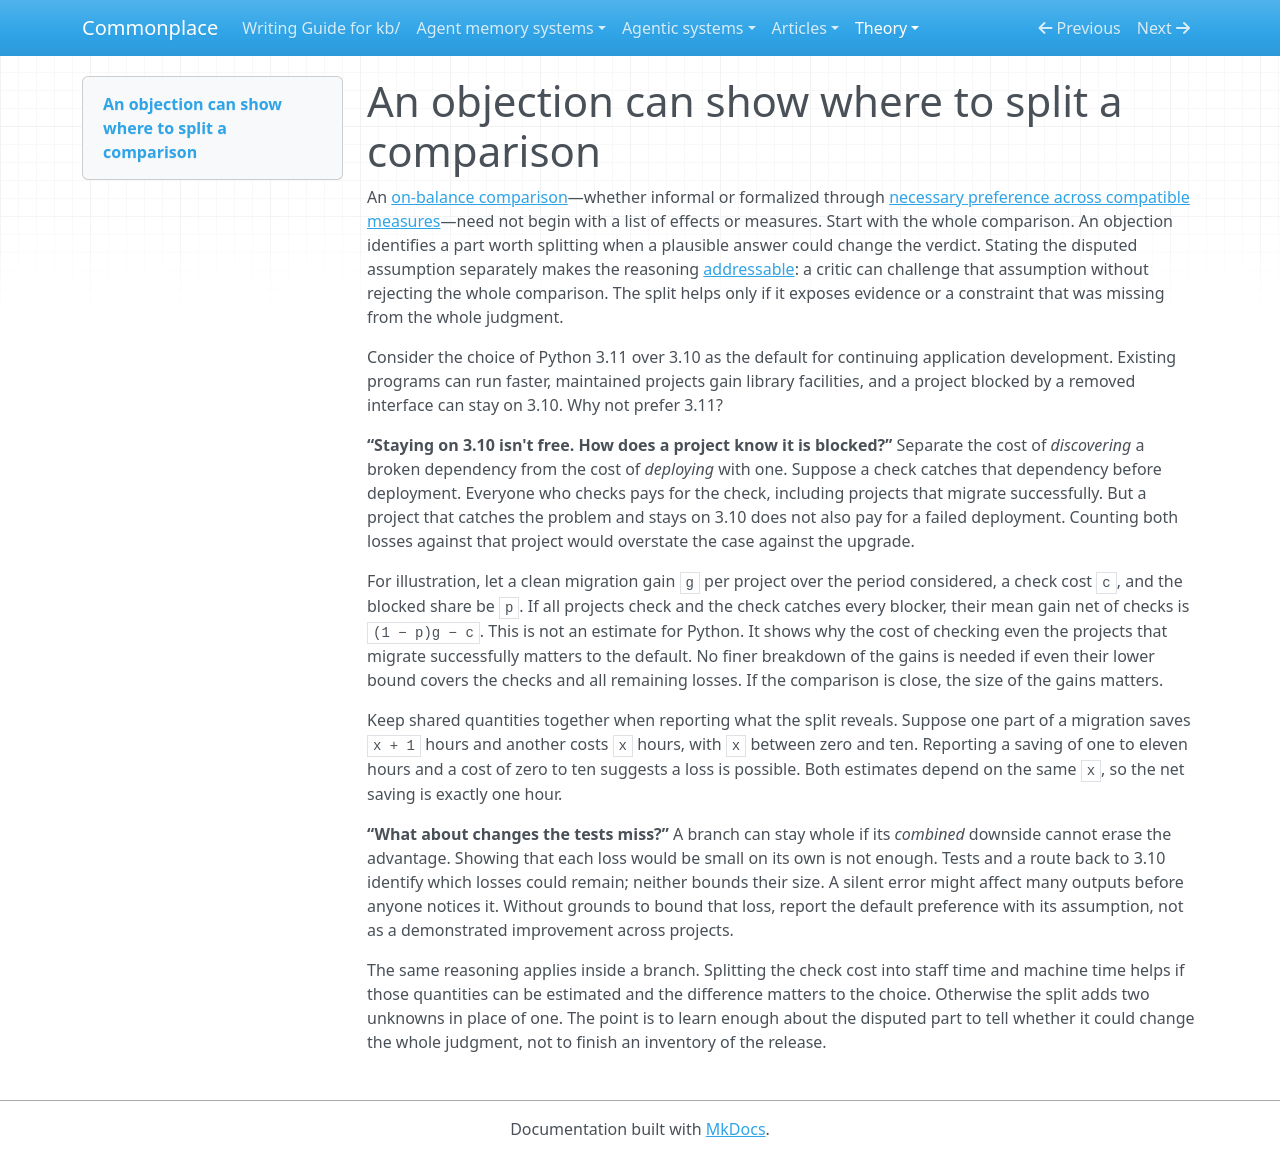

repository: zby/commonplace · page: theory/an-objection-can-show-where-to-split-a-comparison/index.html · generator: mkdocs

---
description: "Use a Python release comparison to distinguish a split that reveals a new constraint from one that merely names an unmeasured loss."
type: types/note.md
traits: [title-as-claim]
tags: [evaluation, robust-comparison]
---

# An objection can show where to split a comparison

An [on-balance comparison](./defining-improvement-for-open-ended-work.md)—whether informal or formalized through [necessary preference across compatible measures](./necessary-preference-can-guide-improvement-without-a-global-measure.md)—need not begin with a list of effects or measures. Start with the whole comparison. An objection identifies a part worth splitting when a plausible answer could change the verdict. Stating the disputed assumption separately makes the reasoning [addressable](./definitions/addressable-theory.md): a critic can challenge that assumption without rejecting the whole comparison. The split helps only if it exposes evidence or a constraint that was missing from the whole judgment.

Consider the choice of Python 3.11 over 3.10 as the default for continuing application development. Existing programs can run faster, maintained projects gain library facilities, and a project blocked by a removed interface can stay on 3.10. Why not prefer 3.11?

**“Staying on 3.10 isn't free. How does a project know it is blocked?”** Separate the cost of *discovering* a broken dependency from the cost of *deploying* with one. Suppose a check catches that dependency before deployment. Everyone who checks pays for the check, including projects that migrate successfully. But a project that catches the problem and stays on 3.10 does not also pay for a failed deployment. Counting both losses against that project would overstate the case against the upgrade.

For illustration, let a clean migration gain `g` per project over the period considered, a check cost `c`, and the blocked share be `p`. If all projects check and the check catches every blocker, their mean gain net of checks is `(1 − p)g − c`. This is not an estimate for Python. It shows why the cost of checking even the projects that migrate successfully matters to the default. No finer breakdown of the gains is needed if even their lower bound covers the checks and all remaining losses. If the comparison is close, the size of the gains matters.

Keep shared quantities together when reporting what the split reveals. Suppose one part of a migration saves `x + 1` hours and another costs `x` hours, with `x` between zero and ten. Reporting a saving of one to eleven hours and a cost of zero to ten suggests a loss is possible. Both estimates depend on the same `x`, so the net saving is exactly one hour.

**“What about changes the tests miss?”** A branch can stay whole if its *combined* downside cannot erase the advantage. Showing that each loss would be small on its own is not enough. Tests and a route back to 3.10 identify which losses could remain; neither bounds their size. A silent error might affect many outputs before anyone notices it. Without grounds to bound that loss, report the default preference with its assumption, not as a demonstrated improvement across projects.

The same reasoning applies inside a branch. Splitting the check cost into staff time and machine time helps if those quantities can be estimated and the difference matters to the choice. Otherwise the split adds two unknowns in place of one. The point is to learn enough about the disputed part to tell whether it could change the whole judgment, not to finish an inventory of the release.
